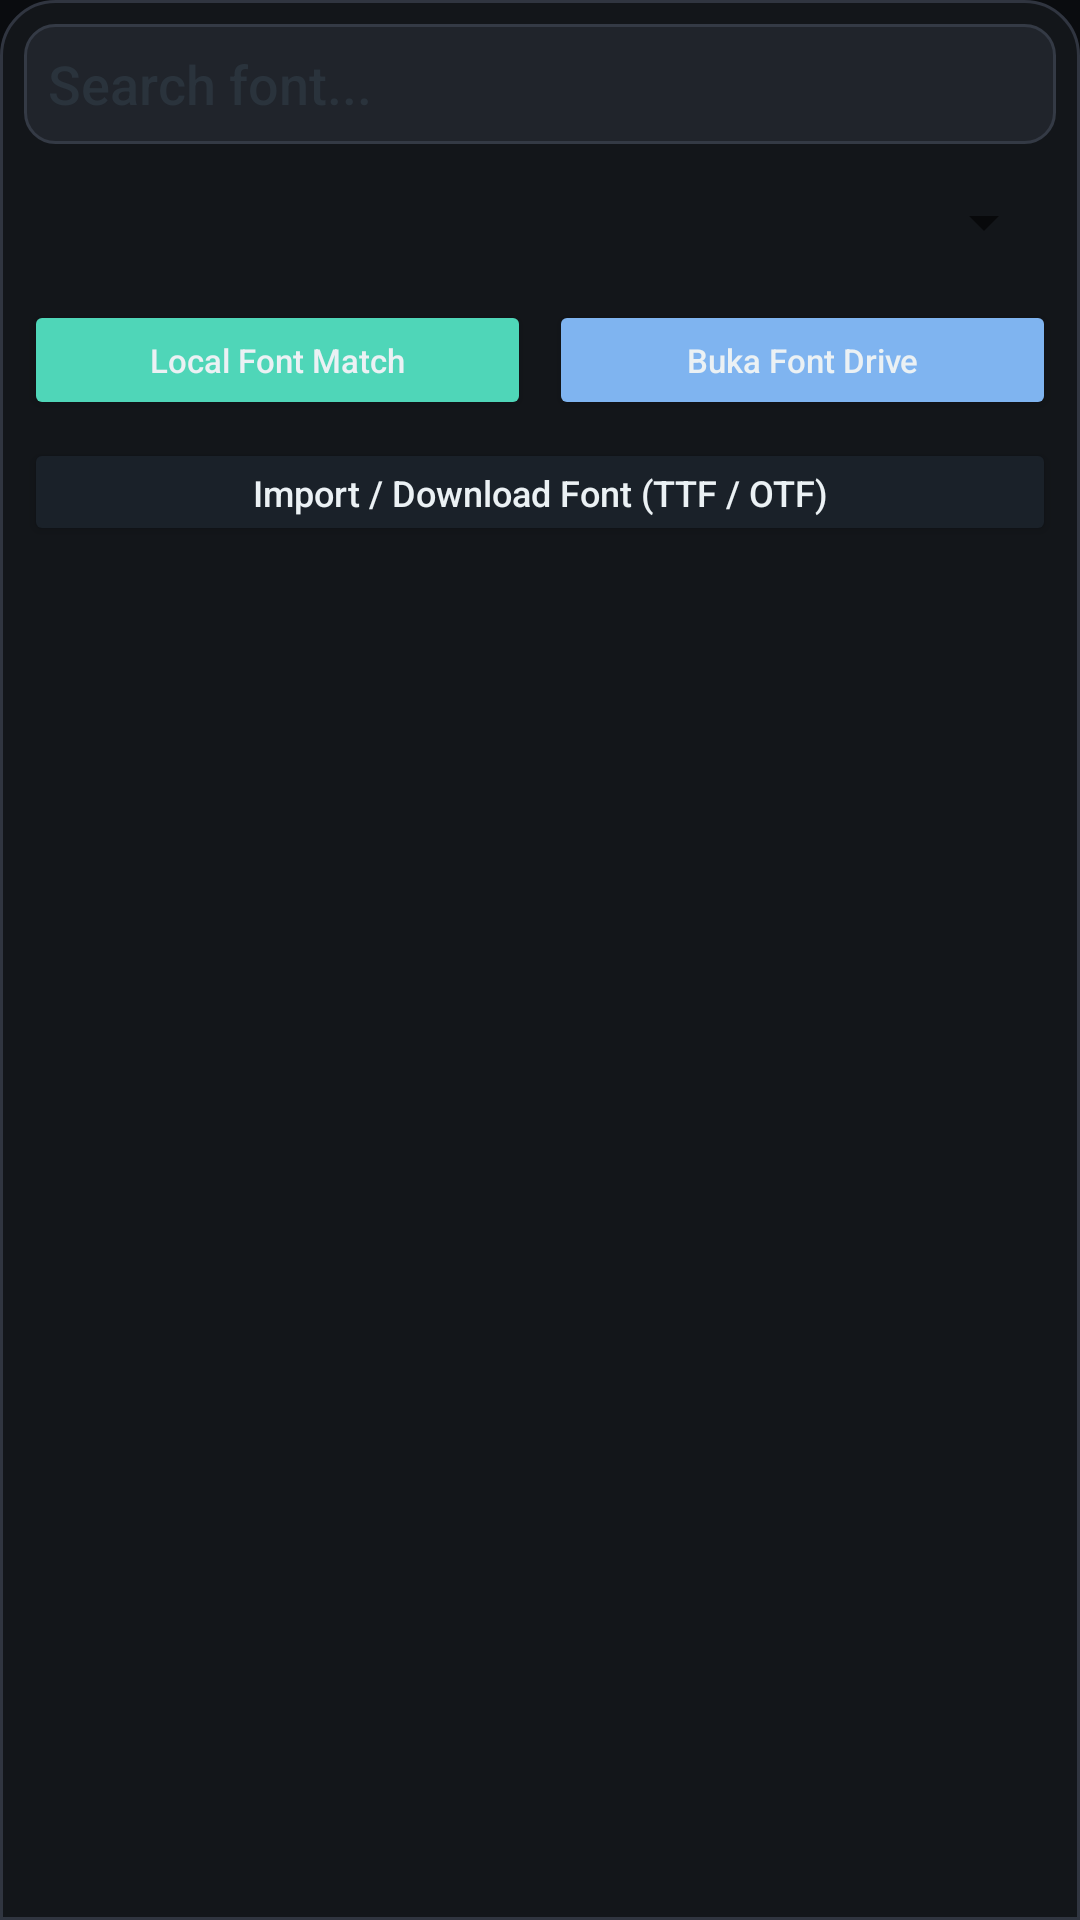

Reconstruct the res/layout file that produces this screen, plus the resources it refers to.
<!-- AndroidManifest.xml: application theme Theme.VasiliasTyper -->
<!-- res/layout/dialog_font_bank.xml -->
<?xml version="1.0" encoding="utf-8"?>
<LinearLayout xmlns:android="http://schemas.android.com/apk/res/android"
    android:layout_width="match_parent"
    android:layout_height="wrap_content"
    android:orientation="vertical"
    android:background="@drawable/system_panel_bg"
    android:padding="8dp">

    
    <EditText
        android:id="@+id/etFontSearch"
        android:layout_width="match_parent"
        android:layout_height="40dp"
        android:hint="Search font..."
        android:textColor="@color/ps_text_bright"
        android:textColorHint="@color/ps_border"
        android:background="@drawable/edit_text_bg"
        android:padding="8dp"
        android:inputType="text"/>

    
    <Spinner
        android:id="@+id/spinnerFontFolder"
        android:layout_width="match_parent"
        android:layout_height="40dp"
        android:layout_marginTop="6dp"
        android:contentDescription="Font folder"/>

    <LinearLayout
        android:layout_width="match_parent"
        android:layout_height="wrap_content"
        android:layout_marginTop="6dp"
        android:orientation="horizontal">

        <Button
            android:id="@+id/btnFontMatch"
            android:layout_width="0dp"
            android:layout_height="40dp"
            android:layout_weight="1"
            android:text="Local Font Match"
            android:textAllCaps="false"
            android:textColor="@color/ps_text_bright"
            android:textSize="11sp"
            android:backgroundTint="@color/ps_accent"/>

        <Button
            android:id="@+id/btnFontDrive"
            android:layout_width="0dp"
            android:layout_height="40dp"
            android:layout_weight="1"
            android:layout_marginStart="6dp"
            android:text="Buka Font Drive"
            android:textAllCaps="false"
            android:textColor="@color/ps_text_bright"
            android:textSize="11sp"
            android:backgroundTint="@color/vt_secondary"/>
    </LinearLayout>

    
    <Button
        android:id="@+id/btnImportFont"
        android:layout_width="match_parent"
        android:layout_height="36dp"
        android:layout_marginTop="6dp"
        android:text="Import / Download Font (TTF / OTF)"
        android:textAllCaps="false"
        android:textColor="@color/ps_text_bright"
        android:textSize="12sp"
        android:backgroundTint="@color/ps_toolbar"/>

    <androidx.recyclerview.widget.RecyclerView
        android:id="@+id/fontList"
        android:layout_width="match_parent"
        android:layout_height="240dp"
        android:layout_marginTop="8dp"/>
</LinearLayout>
<!-- resources referenced by this layout -->
<resources>
  <color name="ps_accent">#4FD6B8</color>
  <color name="ps_border">#2A333C</color>
  <color name="ps_text_bright">#EBF1F4</color>
  <color name="ps_toolbar">#1A2129</color>
  <color name="vt_secondary">#7FB4F0</color>
  <!-- drawable edit_text_bg (drawable) -->
  <?xml version="1.0" encoding="utf-8"?>
  <shape xmlns:android="http://schemas.android.com/apk/res/android" android:shape="rectangle">
      <solid android:color="#20242B" />
      <corners android:radius="10dp" />
      <stroke android:width="1dp" android:color="#343A45" />
  </shape>
  <!-- drawable system_panel_bg (drawable) -->
  <?xml version="1.0" encoding="utf-8"?>
  <shape xmlns:android="http://schemas.android.com/apk/res/android" android:shape="rectangle">
      <solid android:color="#13161A" />
      <corners android:topLeftRadius="18dp" android:topRightRadius="18dp" />
      <stroke android:width="1dp" android:color="#303540" />
  </shape>
  <style name="Theme.VasiliasTyper" parent="Theme.MaterialComponents.DayNight.NoActionBar">
          <item name="colorPrimary">@color/vt_primary</item>
          <item name="colorPrimaryVariant">@color/vt_primary_dark</item>
          <item name="colorSecondary">@color/vt_secondary</item>
          <item name="colorOnPrimary">@color/white</item>
          <item name="colorSurface">@color/ink_surface</item>
          <item name="colorOnSurface">@color/ps_text</item>
          <item name="colorOnBackground">@color/ps_text_bright</item>
          <item name="android:fontFamily">sans-serif-medium</item>
          <item name="android:colorAccent">@color/ps_accent</item>
          <item name="android:windowBackground">@color/ink_navy</item>
          <item name="android:statusBarColor">@color/ink_navy</item>
          <item name="android:navigationBarColor">@color/ink_navy</item>
          <item name="android:windowLightStatusBar">false</item>
          <item name="android:windowActionModeOverlay">true</item>
          <item name="materialAlertDialogTheme">@style/InkAlertDialog</item>
      </style>
  <color name="vt_primary">#4FD6B8</color>
  <color name="vt_primary_dark">#2A9C85</color>
  <color name="white">#FFFFFF</color>
  <color name="ink_surface">#13171C</color>
  <color name="ps_text">#A6B2BA</color>
  <color name="ink_navy">#0A0C0F</color>
  <style name="InkAlertDialog" parent="ThemeOverlay.MaterialComponents.MaterialAlertDialog">
          <item name="colorPrimary">@color/vt_primary</item>
          <item name="colorSurface">@color/ink_surface</item>
          <item name="android:textColorPrimary">@color/ps_text_bright</item>
          <item name="android:textColorSecondary">@color/ps_text</item>
          <item name="shapeAppearanceMediumComponent">@style/InkDialogShape</item>
      </style>
  <style name="InkDialogShape" parent="ShapeAppearance.MaterialComponents.MediumComponent">
          <item name="cornerFamily">rounded</item>
          <item name="cornerSize">16dp</item>
      </style>
</resources>
